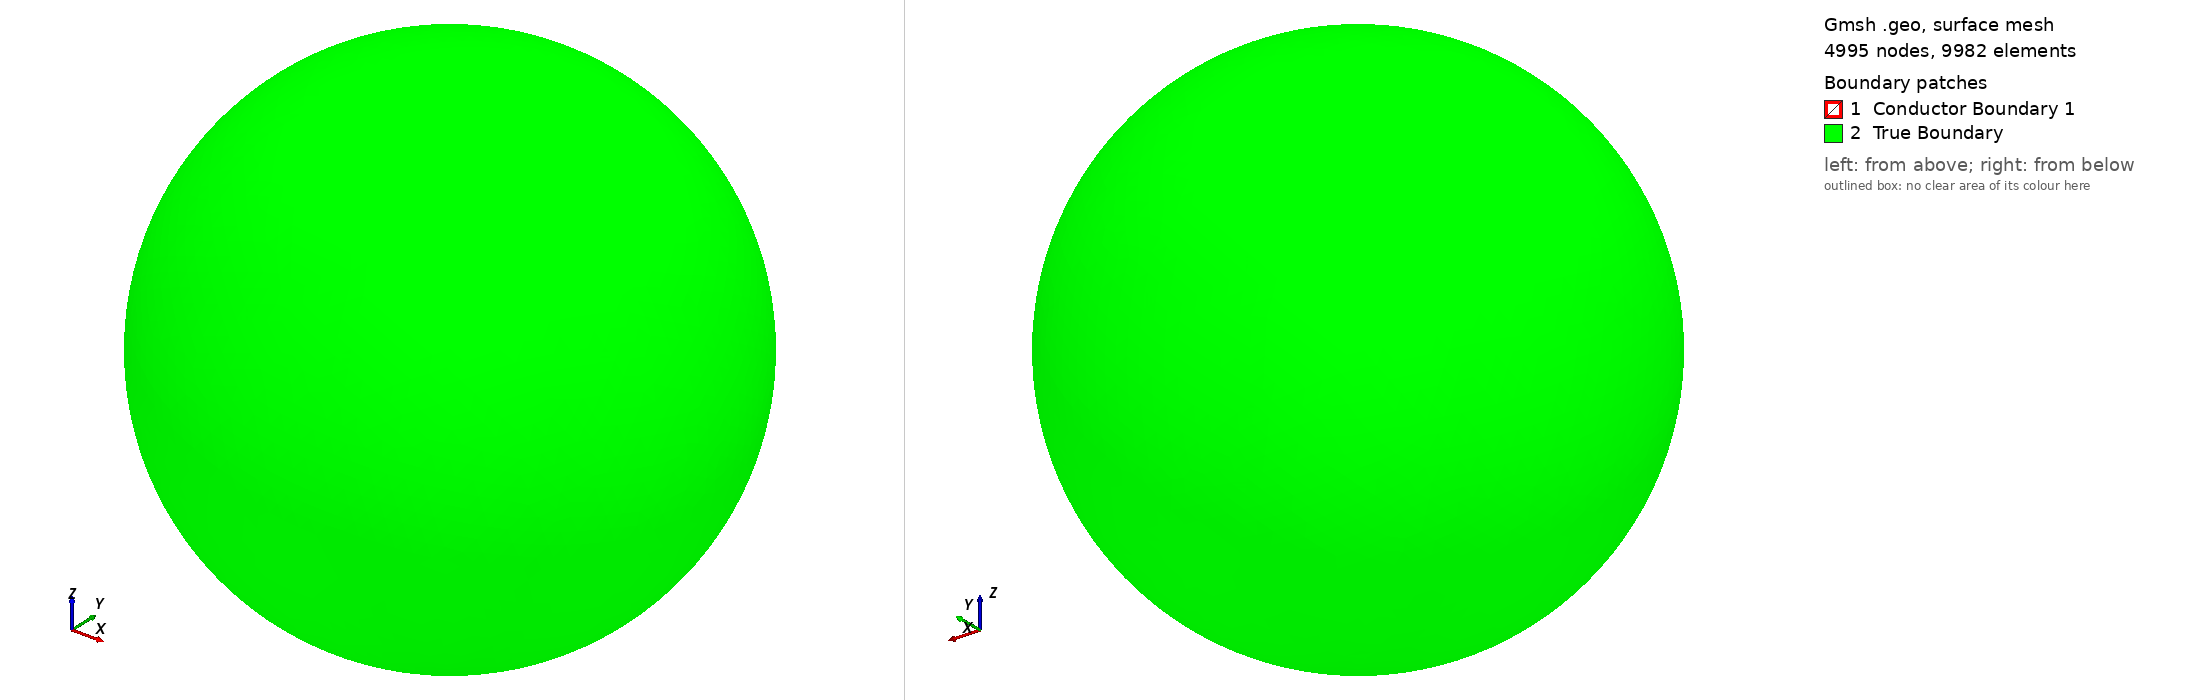

Gmsh geometry script, surface-meshed: 4995 nodes, 9982 surface elements. Boundary patches (legend numbers): 1 Conductor Boundary 1, 2 True Boundary. Left view from above one corner, right view from below the opposite corner. Legend entries are the model's physical surfaces. The drawing asked Gmsh for element sizes between 1% and 20% of the model's largest extent; the script's own settings can give other sizes.

=== test_bball_5.geo (drawn) ===

SetFactory("OpenCASCADE");

If(!Exists(h))  h = 0.0884;  EndIf   
If(!Exists(rc)) rc = 1;  EndIf  

// ----- geometry ------------------------------------------------------
Sphere(1) = {0, 0, 0, 1.5};   // domain
Sphere(2) = {0, 0, 0, 0.5};   // conductor

out() = BooleanFragments{ Volume{1}; Delete; }{ Volume{2}; Delete; };

// ----- entity identification ----------------------------------------
eps = 1e-3;
cond() = Volume In BoundingBox{-0.5-eps, -0.5-eps, -0.5-eps,  0.5+eps, 0.5+eps, 0.5+eps};
vAll() = Volume In BoundingBox{-1.5-eps, -1.5-eps, -1.5-eps,  1.5+eps, 1.5+eps, 1.5+eps};
air()  = vAll();
air() -= cond();

scond() = Surface In BoundingBox{-0.5-eps, -0.5-eps, -0.5-eps,  0.5+eps, 0.5+eps, 0.5+eps};
sAll()  = Surface In BoundingBox{-1.5-eps, -1.5-eps, -1.5-eps,  1.5+eps, 1.5+eps, 1.5+eps};
souter()  = sAll();
souter() -= scond();

Physical Volume("Conductor 1", 1)            = {cond()};
Physical Volume("Insulating region", 100)                = {air()};
Physical Surface("Conductor Boundary 1", 10) = {scond()};
Physical Surface("True Boundary", 20)     = {souter()};

// ----- mesh size: uniform h, optionally h/rc in & near the conductor -
Field[1] = Ball;
Field[1].VIn  = h / rc;
Field[1].VOut = h;
Field[1].Radius  = 0.5;
Field[1].Thickness = 0.5;
Field[1].XCenter = 0; Field[1].YCenter = 0; Field[1].ZCenter = 0;
Background Field = 1;

Mesh.MeshSizeExtendFromBoundary = 0;
Mesh.MeshSizeFromPoints = 0;
Mesh.MeshSizeFromCurvature = 0;
Mesh.MeshSizeMax = h;
Mesh.ElementOrder = 1;
Mesh.Optimize = 1;
